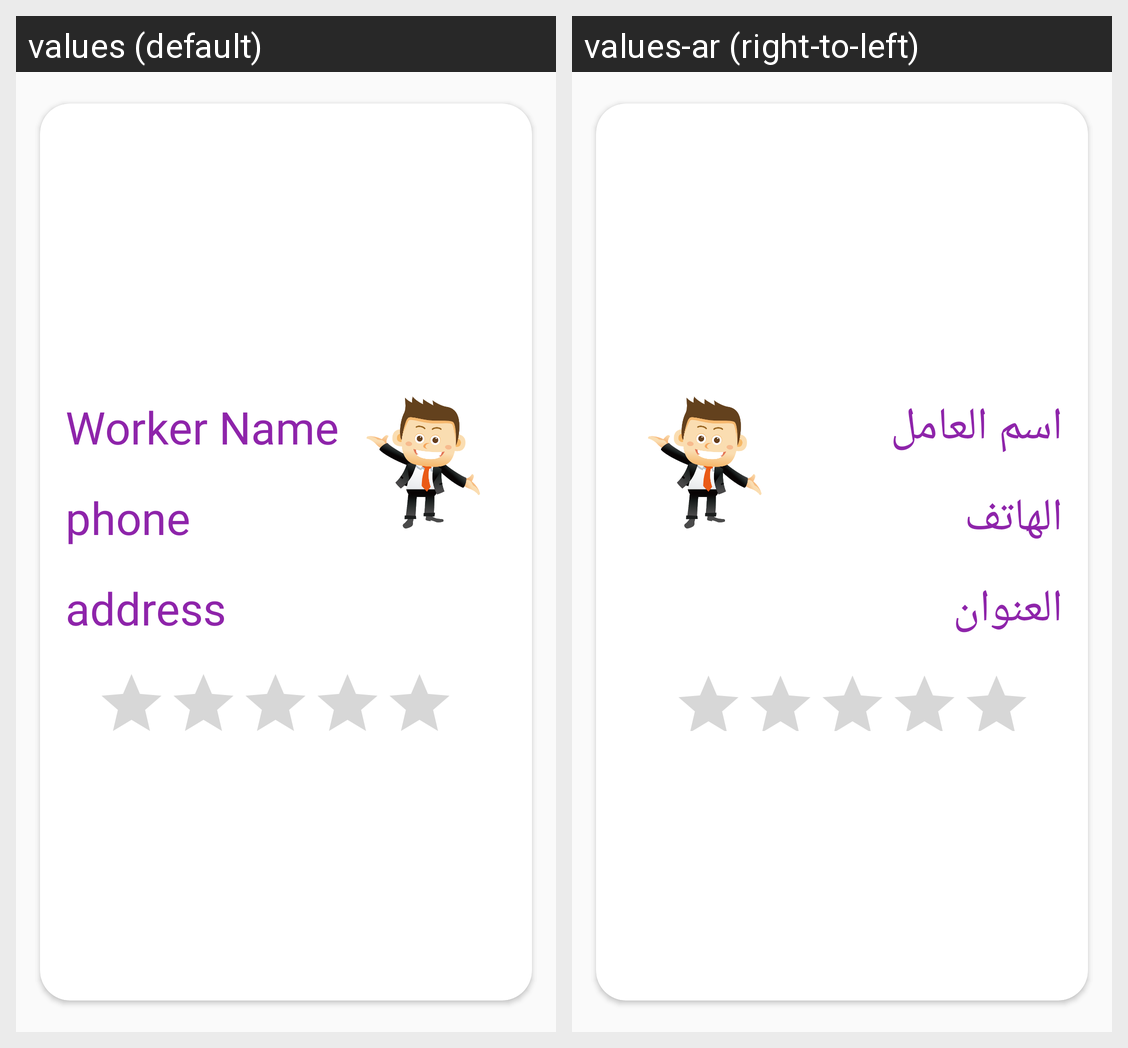

The same Android screen rendered under two of its app's locales, left to right. List the strings drawn on it with the default value and each locale's translation.
Android screen res/layout/employee_row_items.xml rendered under 2 locales, left to right: values (default), values-ar (right-to-left). Device: Nexus 5 (rendered at 1080×1920; each locale shown at half size, 540×960, under a caption strip naming it); theme Theme.Fixawy.
Strings drawn on this screen, with the default value and each locale's value (text and hints the layout hard-codes, and strings that could not be matched under every locale, appear in the picture but are not listed):

Worker_name
  values: Worker Name
  values-ar: اسم العامل

address_w
  values: address
  values-ar: العنوان

phone_w
  values: phone
  values-ar: الهاتف
